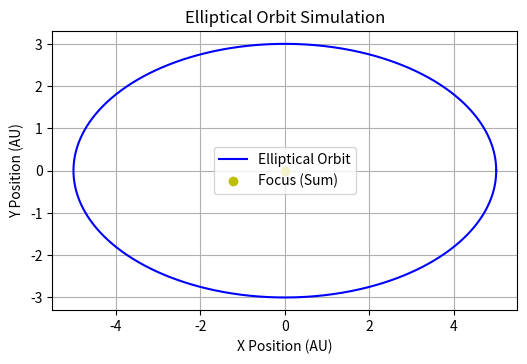

The script that saved this image:
#write a python program to draw ellipse on output screen.
import matplotlib.pyplot as plt
import numpy as np

a = 5
b = 3
theta = np.linspace(0, 2 * np.pi, 1000)

x = a * np.cos(theta)
y = b * np.sin(theta)
plt.figure(figsize=(6, 6))
plt.plot(x, y, label='Elliptical Orbit', color='blue')
plt.plot(0, 0, 'yo', label='Focus (Sum)')
plt.title("Elliptical Orbit Simulation")
plt.xlabel("X Position (AU)")
plt.ylabel("Y Position (AU)")
plt.grid(True)
plt.gca().set_aspect('equal', adjustable='box')
plt.legend()
plt.show()